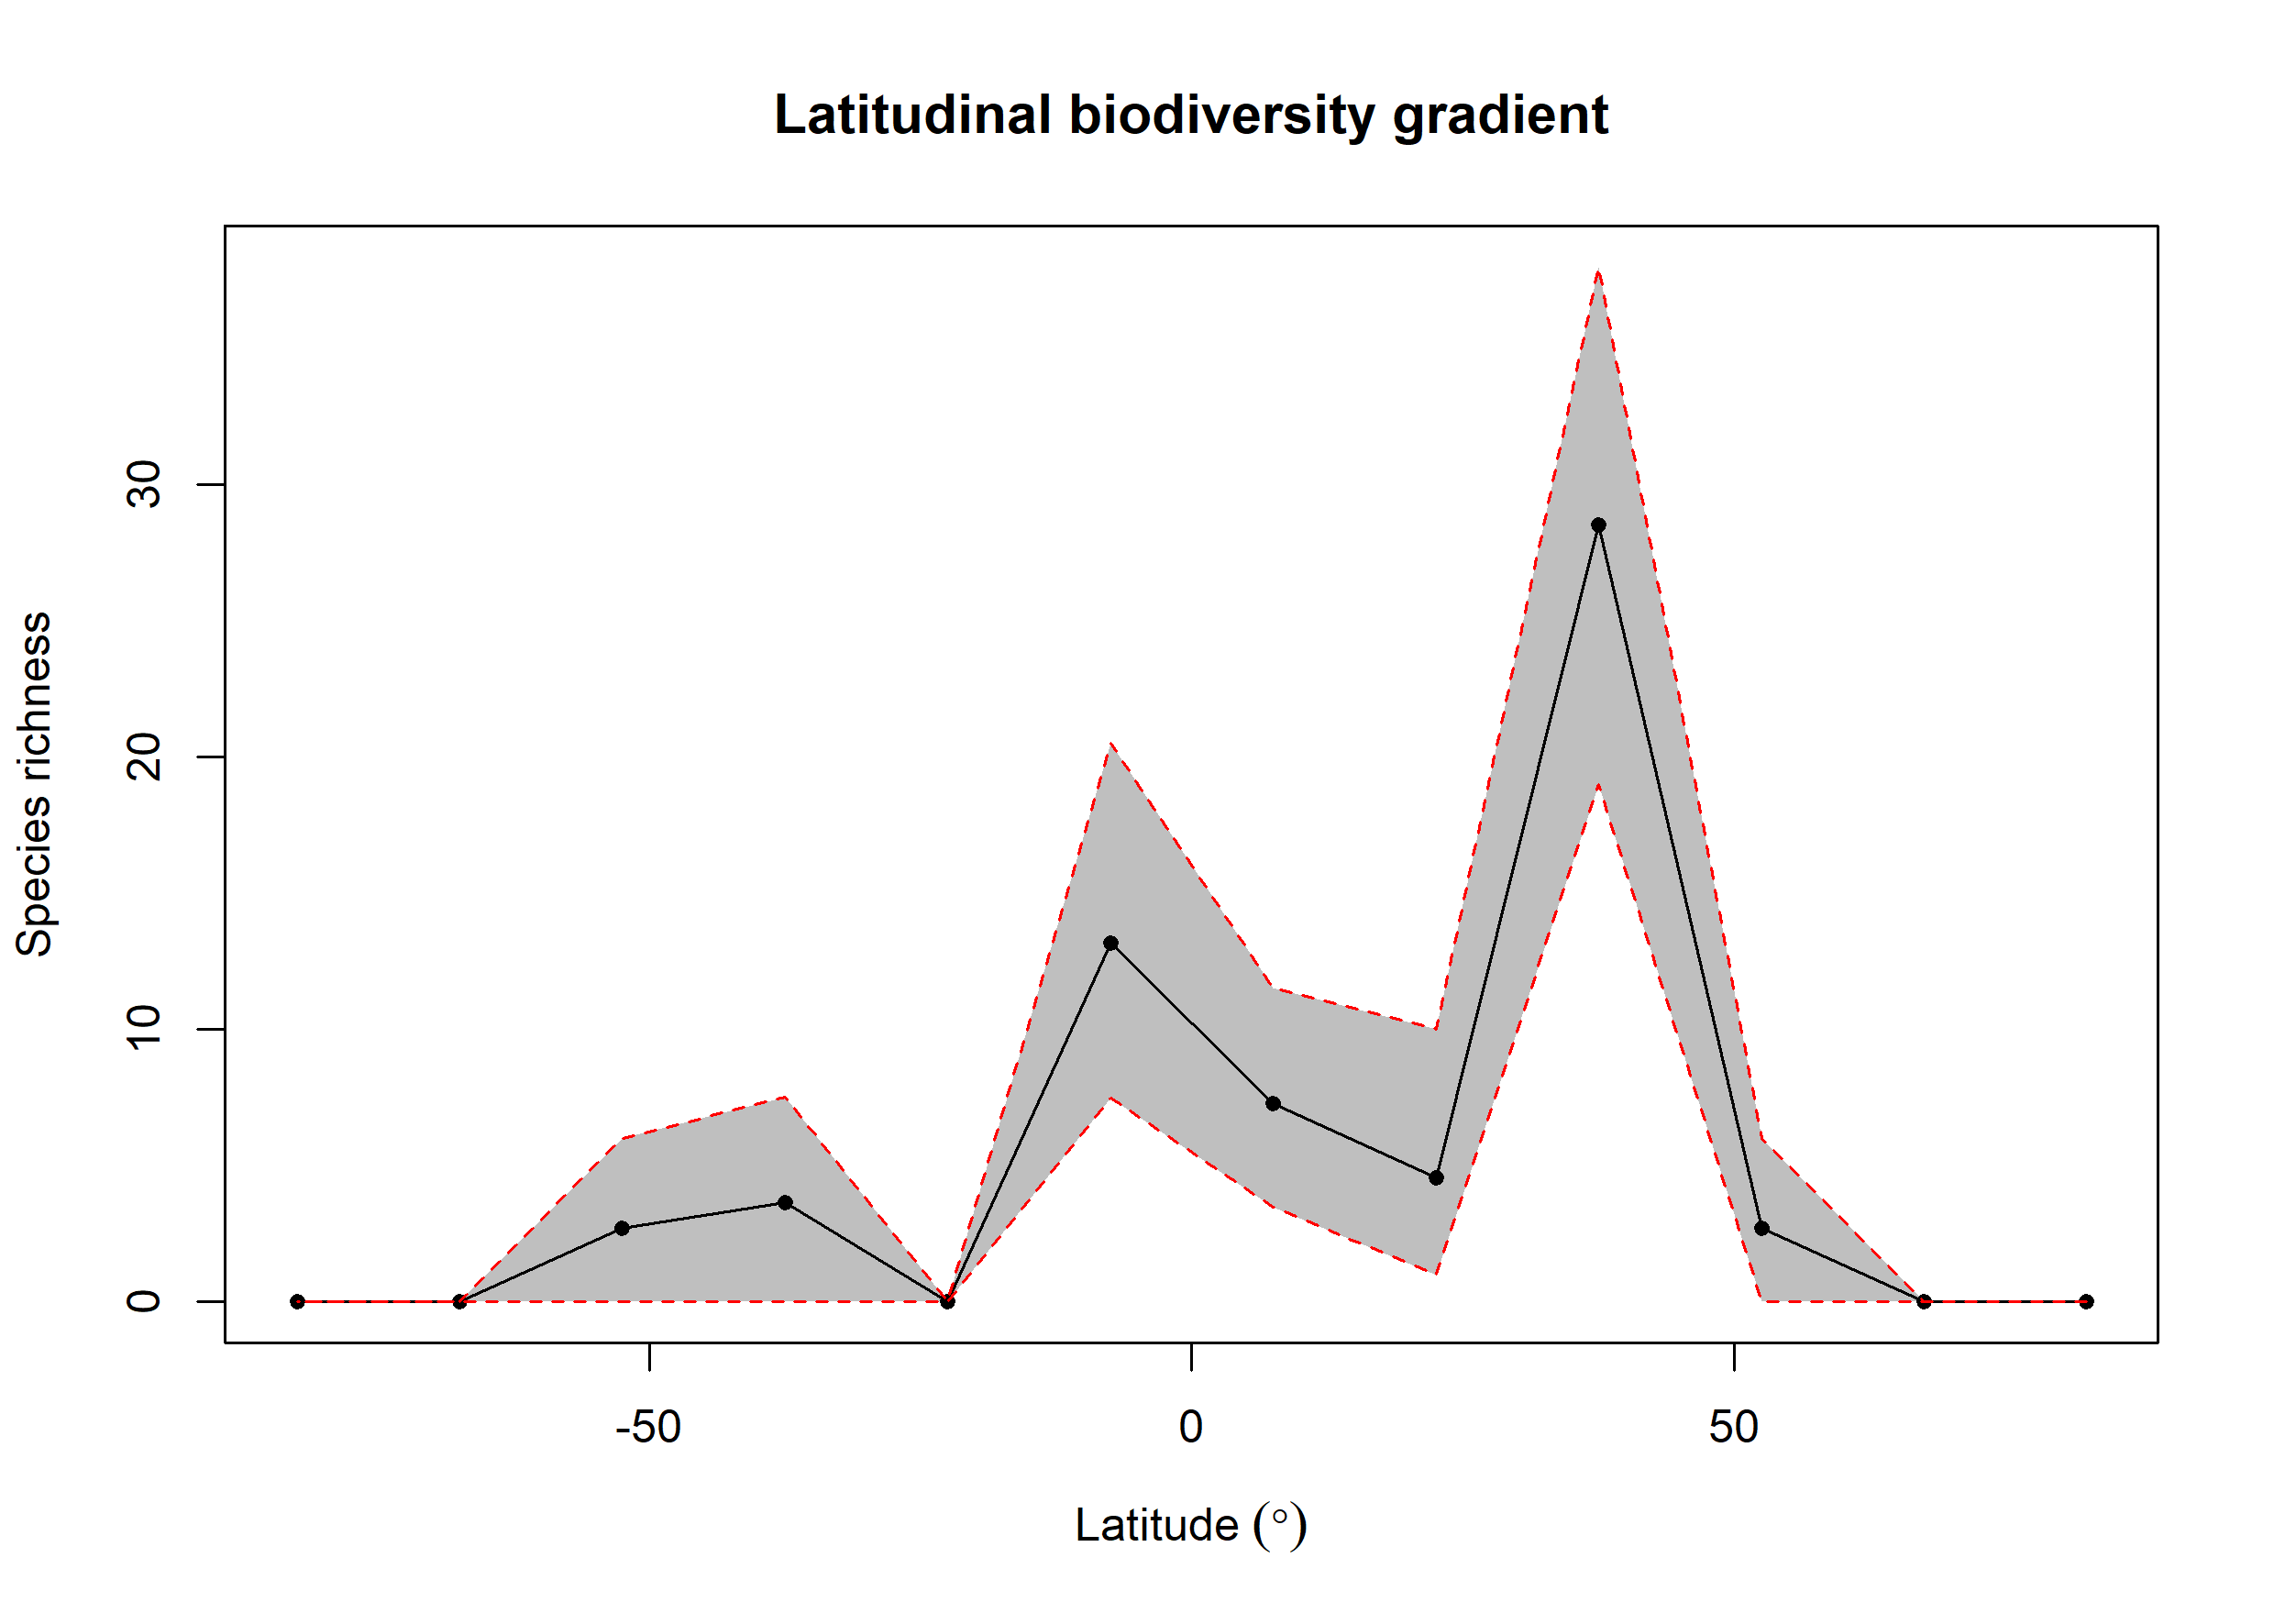

Source data for this figure (header and first rows):
bin, max, min, mid, hemisphere, mean_richness, CI.Lower, CI.Upper
1, 90, 75, 82.5, N, 0, 0, 0
2, 75, 60, 67.5, N, 0, 0, 0
3, 60, 45, 52.5, N, 2.7, 0, 6
4, 45, 30, 37.5, N, 28.54, 19, 38
5, 30, 15, 22.5, N, 4.55, 1, 10
6, 15, 0, 7.5, N, 7.28, 3.475, 11.53
7, 0, -15, -7.5, S, 13.18, 7.475, 20.52
8, -15, -30, -22.5, S, 0, 0, 0
9, -30, -45, -37.5, S, 3.65, 0, 7.525
10, -45, -60, -52.5, S, 2.72, 0, 6
11, -60, -75, -67.5, S, 0, 0, 0
12, -75, -90, -82.5, S, 0, 0, 0
